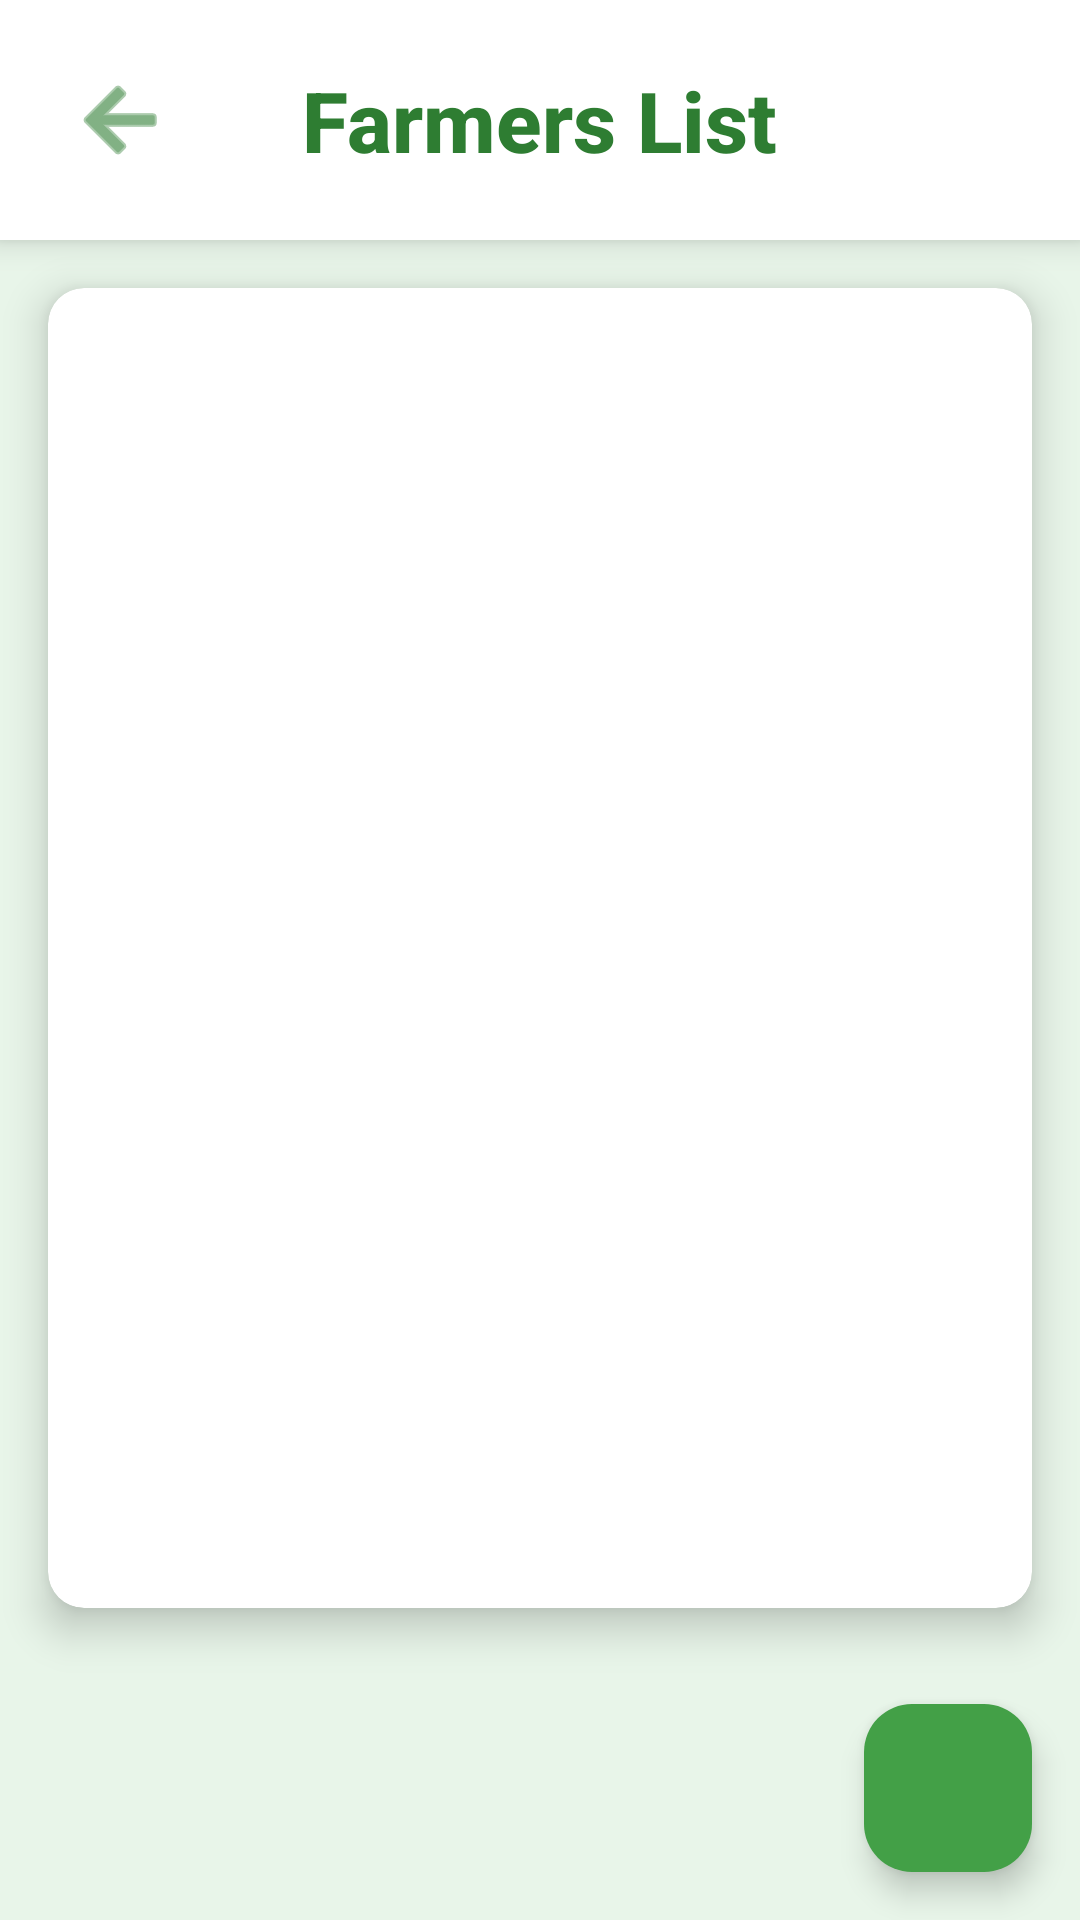

Produce the Android XML layout that renders to this screen, including the resource entries it uses.
<!-- AndroidManifest.xml: application theme Theme.HarvestFlow -->
<!-- res/layout/activity_farmer_list.xml -->
<?xml version="1.0" encoding="utf-8"?>
<LinearLayout xmlns:android="http://schemas.android.com/apk/res/android"
    xmlns:app="http://schemas.android.com/apk/res-auto"
    android:layout_width="match_parent"
    android:layout_height="match_parent"
    android:orientation="vertical"
    android:background="#E8F5E9">

    <RelativeLayout
        android:layout_width="match_parent"
        android:layout_height="wrap_content"
        android:background="#FFFFFF"
        android:elevation="6dp"
        android:padding="16dp">

        <ImageButton
            android:id="@+id/backButton"
            android:layout_width="48dp"
            android:layout_height="48dp"
            android:layout_alignParentStart="true"
            android:layout_centerVertical="true"
            android:background="?attr/selectableItemBackgroundBorderless"
            android:src="@android:drawable/ic_menu_back"
            android:tint="#2E7D32"
            android:contentDescription="Back"
            android:padding="12dp"/>

        <TextView
            android:layout_width="wrap_content"
            android:layout_height="wrap_content"
            android:layout_centerInParent="true"
            android:text="Farmers List"
            android:textSize="28sp"
            android:textStyle="bold"
            android:textColor="#2E7D32"
            android:fontFamily="sans-serif-medium"/>
    </RelativeLayout>

    <androidx.cardview.widget.CardView
        android:layout_width="match_parent"
        android:layout_height="0dp"
        android:layout_weight="1"
        android:layout_margin="16dp"
        app:cardElevation="8dp"
        app:cardCornerRadius="12dp"
        app:cardBackgroundColor="#FFFFFF">

        <ListView
            android:id="@+id/farmerListView"
            android:layout_width="match_parent"
            android:layout_height="match_parent"
            android:divider="#81C784"
            android:dividerHeight="1.5dp"
            android:padding="12dp"
            android:scrollbars="none"
            android:fadeScrollbars="true"
            android:listSelector="#A5D6A7"
            android:clipToPadding="false"
            android:overScrollMode="never"
            android:smoothScrollbar="true"/>

    </androidx.cardview.widget.CardView>

    <com.google.android.material.floatingactionbutton.FloatingActionButton
        android:id="@+id/addFarmerFab"
        android:layout_width="wrap_content"
        android:layout_height="wrap_content"
        android:layout_gravity="end|bottom"
        android:layout_margin="16dp"
        android:backgroundTint="#43A047"
        android:elevation="12dp"
        app:borderWidth="0dp"
        app:fabSize="normal"
        app:tint="#FFFFFF"/>

</LinearLayout>
<!-- resources referenced by this layout -->
<resources>
  <style name="Theme.HarvestFlow" parent="Base.Theme.HarvestFlow" />
  <style name="Base.Theme.HarvestFlow" parent="Theme.Material3.DayNight.NoActionBar">
          
          
      </style>
</resources>
